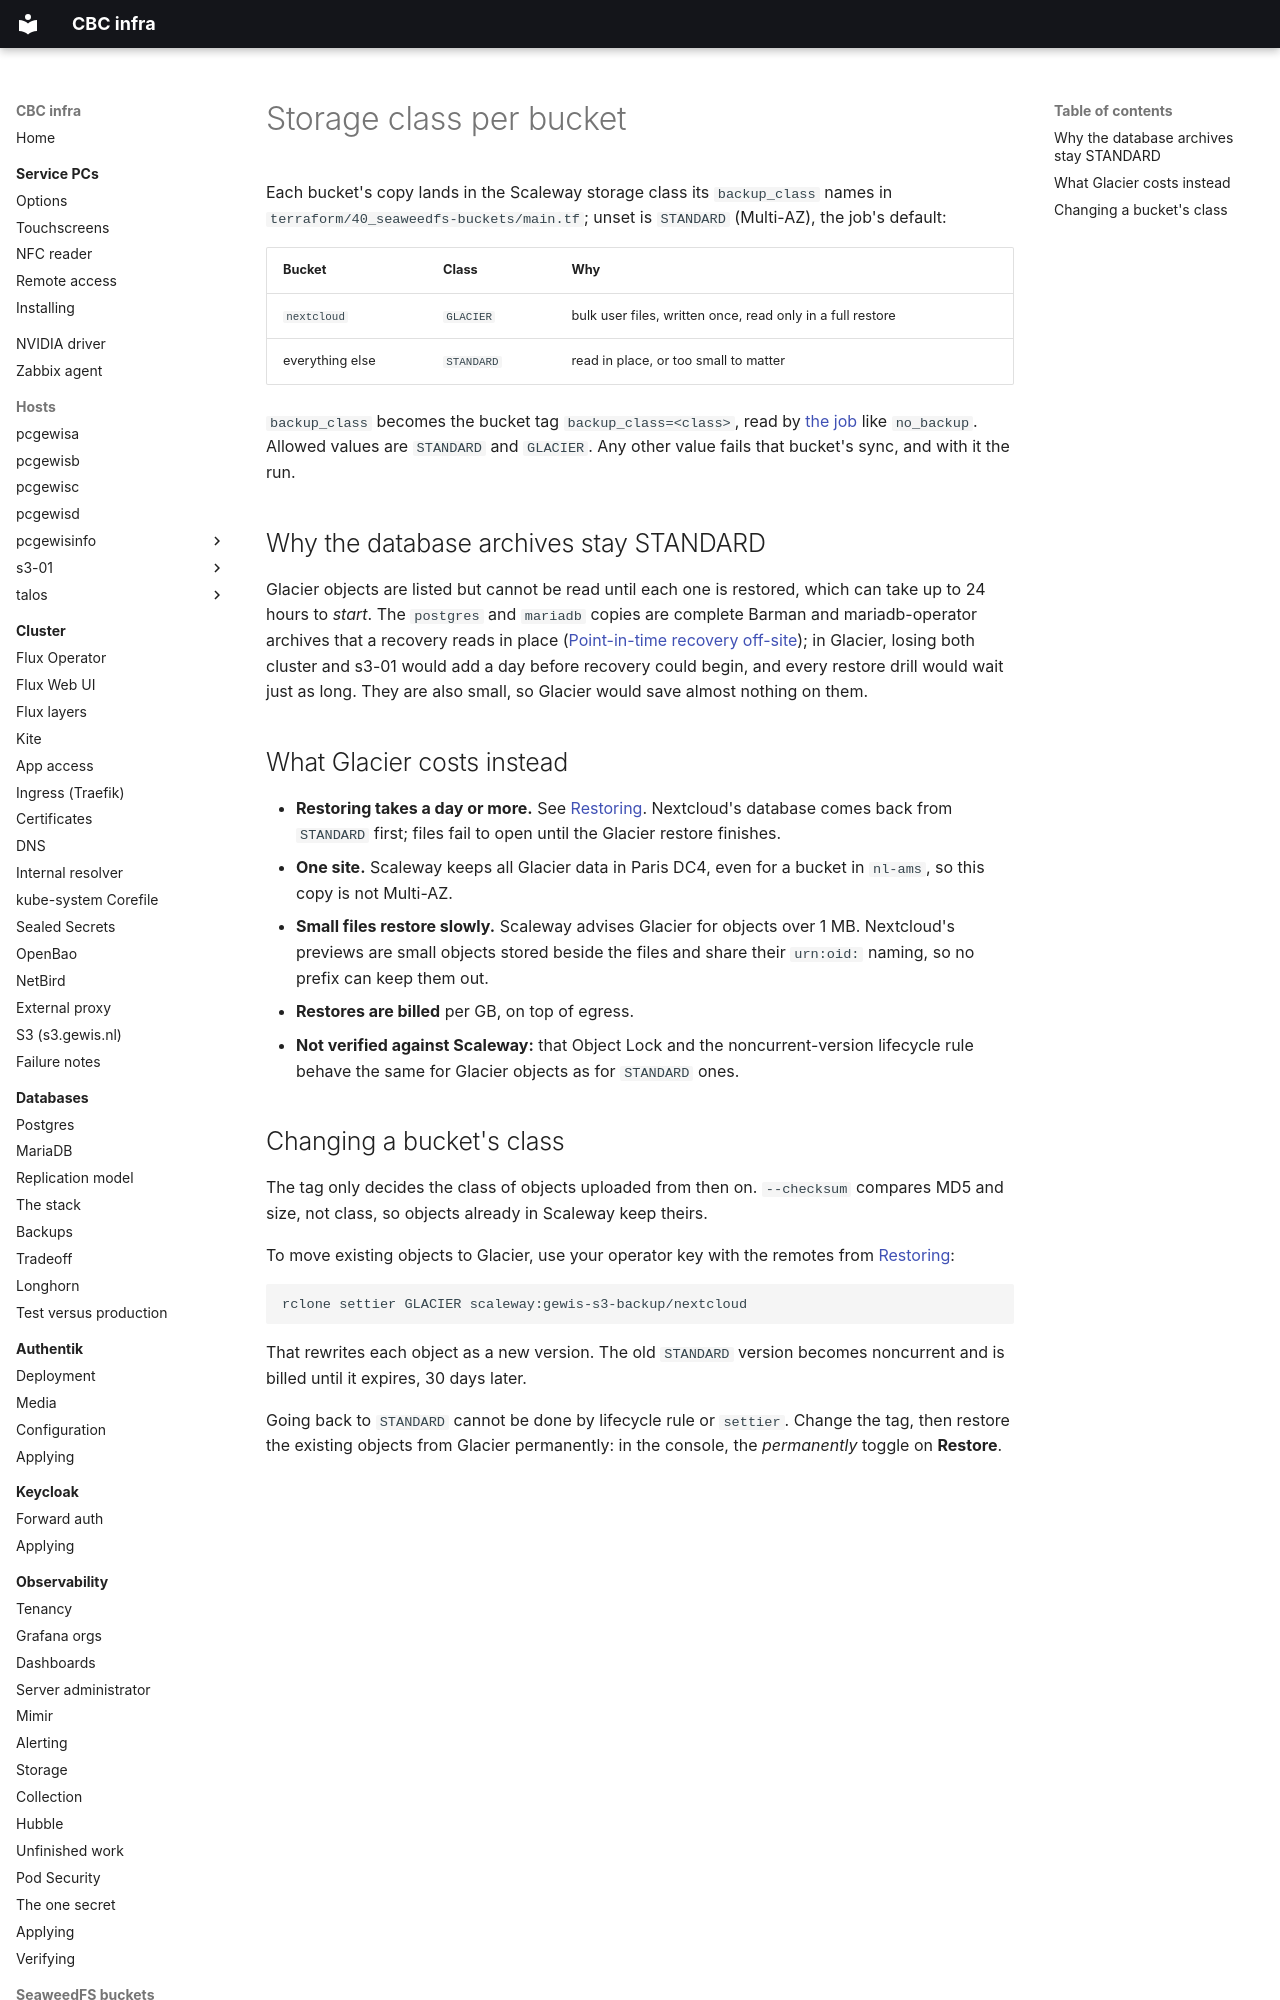

repository: GEWIS/infra · page: seaweedfs-backup/storage-class/index.html · generator: mkdocs

# Storage class per bucket

Each bucket's copy lands in the Scaleway storage class its `backup_class` names
in `terraform/40_seaweedfs-buckets/main.tf`; unset is `STANDARD` (Multi-AZ), the
job's default:

| Bucket | Class | Why |
| --- | --- | --- |
| `nextcloud` | `GLACIER` | bulk user files, written once, read only in a full restore |
| everything else | `STANDARD` | read in place, or too small to matter |

`backup_class` becomes the bucket tag `backup_class=<class>`, read by
[the job](job.md) like `no_backup`. Allowed values are `STANDARD` and
`GLACIER`. Any other value fails that bucket's sync,
and with it the run.

## Why the database archives stay STANDARD

Glacier objects are listed but cannot be read until each one is restored, which
can take up to 24 hours to *start*. The `postgres` and `mariadb` copies are
complete Barman and mariadb-operator archives that a recovery reads in place
([Point-in-time recovery off-site](pitr.md)); in Glacier, losing both cluster
and s3-01 would add a day before recovery could begin, and every restore drill
would wait just as long. They are also small, so Glacier would save almost
nothing on them.

## What Glacier costs instead

- **Restoring takes a day or more.** See
  [Restoring](restoring.md#from-glacier). Nextcloud's database comes back from
  `STANDARD` first; files fail to open until the Glacier restore finishes.
- **One site.** Scaleway keeps all Glacier data in Paris DC4, even for a bucket
  in `nl-ams`, so this copy is not Multi-AZ.
- **Small files restore slowly.** Scaleway advises Glacier for objects over
  1 MB. Nextcloud's previews are small objects stored beside the files and
  share their `urn:oid:` naming, so no prefix can keep them out.
- **Restores are billed** per GB, on top of egress.
- **Not verified against Scaleway:** that Object Lock and the noncurrent-version
  lifecycle rule behave the same for Glacier objects as for `STANDARD` ones.
